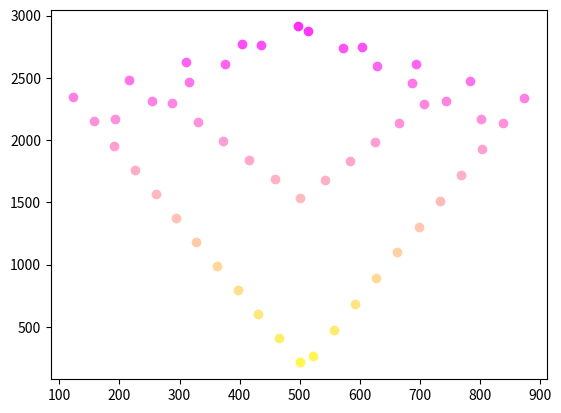

Python code for this plot:
import matplotlib.pyplot as plt
import math
from random import randint
from time import sleep

def compand(rgb, inverse=False):
    result = []
    for c in rgb:
        c = c / 255
        if inverse: c = (((c+0.055) / 1.055) ** 2.4) if (c > 0.04045) else (c / 12.92)
        else: c = ((1.055 * (c ** (1/2.4)))-0.055) if (c > 0.0031308) else (c * 12.92)
        result.append(c * 255)
    return result

list = [[500,214],[465,407],[431,601],[397,794],[362,988],[328,1181],[294,1375],[260,1568],[225,1762],[191,1955],[157,2149],[123,2342],[216,2485],[310,2627],[404,2770],[497,2912],[436,2763],[376,2614],[315,2465],[254,2316],[193,2167],[288,2297],[330,2143],[373,1990],[416,1837],[459,1684],[501,1531],[542,1683],[584,1834],[625,1986],[666,2137],[707,2288],[802,2173],[744,2314],[687,2455],[629,2596],[572,2737],[514,2879],[604,2744],[694,2609],[784,2474],[874,2340],[838,2133],[803,1926],[768,1719],[733,1512],[698,1305],[663,1098],[628,891],[593,684],[558,477],[522,270]]

colors = []
color1 = compand([255, 255, 0], inverse=True)
color2 = compand([255, 0, 255], inverse=True)
for i in list:
    min = 0
    max = 3000
    factor = i[1] / max # This is our gradient! Super simple in this scenario.

    result = [(color1[i] * (1-factor))+(color2[i] * factor) for i in range(3)]
    for i in range(3):
        #print(color1[i])
        #print(factor)
        #print(color2[i])
        #print(factor)
        #print("RESULT:")
        result[i] = color1[i] * (1 - factor) + color2[i] * factor
        #print(result[i])
        #print("--------------")
    colors.append(compand(result))

    # Graphing the points
x, y = [], []
for i in list:
    x.append(math.trunc(i[0] * 1000) / 1000)
    y.append(math.trunc(i[1] * 1000) / 1000)

for i in range(len(list)):
    plt.plot(x[i], y[i], linestyle='-', marker='o', c=tuple([i/255 for i in colors[i]]))

plt.show()